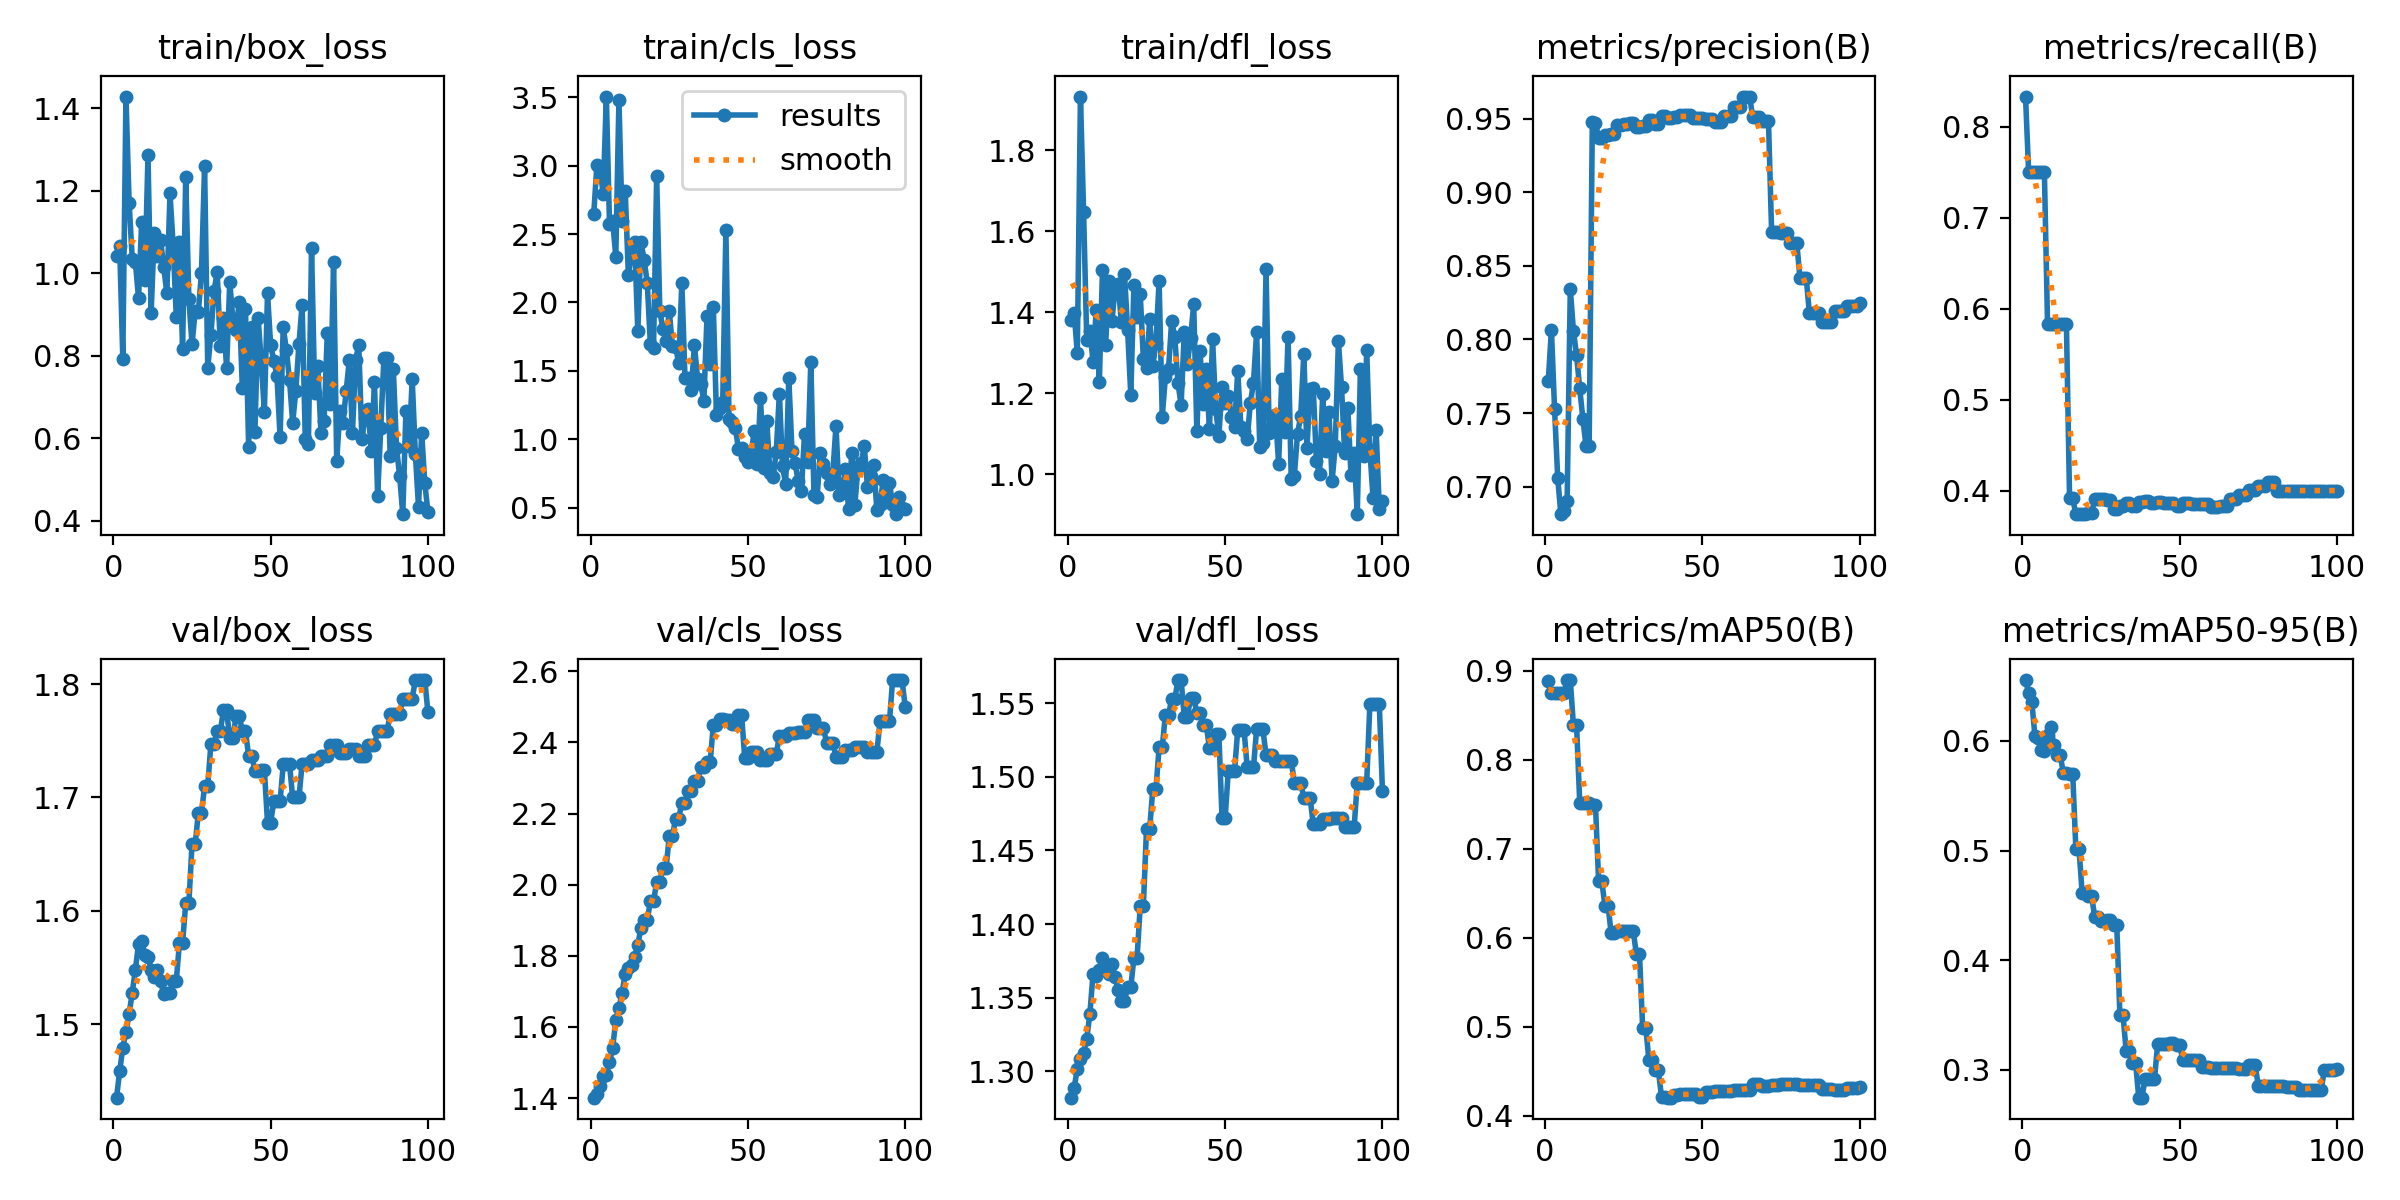

Source data for this figure (header and first rows):
epoch, time, train/box_loss, train/cls_loss, train/dfl_loss, metrics/precision(B), metrics/recall(B), metrics/mAP50(B), metrics/mAP50-95(B), val/box_loss, val/cls_loss, val/dfl_loss, lr/pg0, lr/pg1, lr/pg2
1, 2.276, 1.042, 2.649, 1.38, 0.7716, 0.8333, 0.8889, 0.6555, 1.435, 1.401, 1.282, 0, 0, 0
2, 3.833, 1.067, 3.006, 1.399, 0.8066, 0.75, 0.875, 0.6437, 1.458, 1.412, 1.289, 1.17822e-06, 1.17822e-06, 1.17822e-06
3, 5.035, 0.7935, 2.973, 1.299, 0.7529, 0.75, 0.8747, 0.6355, 1.479, 1.434, 1.302, 2.33288e-06, 2.33288e-06, 2.33288e-06
4, 6.151, 1.429, 2.792, 1.932, 0.7059, 0.75, 0.8751, 0.6044, 1.493, 1.463, 1.308, 3.46397e-06, 3.46397e-06, 3.46397e-06
5, 7.226, 1.172, 3.505, 1.647, 0.6812, 0.75, 0.8753, 0.6027, 1.509, 1.465, 1.313, 4.5715e-06, 4.5715e-06, 4.5715e-06
6, 8.324, 1.036, 2.574, 1.331, 0.6835, 0.75, 0.8754, 0.5913, 1.528, 1.502, 1.322, 5.65548e-06, 5.65548e-06, 5.65548e-06
7, 9.42, 1.027, 2.597, 1.353, 0.6903, 0.75, 0.8895, 0.5909, 1.548, 1.54, 1.339, 6.71588e-06, 6.71588e-06, 6.71588e-06
8, 10.53, 0.9395, 2.335, 1.278, 0.8344, 0.5833, 0.8894, 0.6052, 1.571, 1.619, 1.366, 7.75273e-06, 7.75273e-06, 7.75273e-06
9, 11.63, 1.126, 3.483, 1.404, 0.8059, 0.5833, 0.8387, 0.6127, 1.573, 1.652, 1.365, 8.76602e-06, 8.76602e-06, 8.76602e-06
10, 12.76, 0.9846, 2.598, 1.228, 0.7892, 0.5833, 0.8389, 0.5962, 1.561, 1.697, 1.369, 9.75574e-06, 9.75574e-06, 9.75574e-06
11, 13.86, 1.286, 2.813, 1.503, 0.7668, 0.5833, 0.7518, 0.5876, 1.559, 1.749, 1.377, 1.07219e-05, 1.07219e-05, 1.07219e-05
12, 14.96, 0.9047, 2.202, 1.319, 0.7459, 0.5833, 0.751, 0.5875, 1.548, 1.765, 1.372, 1.16645e-05, 1.16645e-05, 1.16645e-05
13, 16.03, 1.097, 2.354, 1.478, 0.7275, 0.5833, 0.7511, 0.571, 1.542, 1.775, 1.366, 1.25835e-05, 1.25835e-05, 1.25835e-05
14, 17.12, 1.043, 2.445, 1.378, 0.7275, 0.5833, 0.7514, 0.571, 1.548, 1.798, 1.373, 1.3479e-05, 1.3479e-05, 1.3479e-05
15, 18.22, 1.082, 1.788, 1.457, 0.9476, 0.3916, 0.7486, 0.5699, 1.538, 1.831, 1.364, 1.43509e-05, 1.43509e-05, 1.43509e-05
16, 19.35, 1.015, 2.445, 1.47, 0.9474, 0.3914, 0.7495, 0.5701, 1.526, 1.879, 1.355, 1.51993e-05, 1.51993e-05, 1.51993e-05
17, 20.5, 0.9524, 2.313, 1.375, 0.9373, 0.3741, 0.664, 0.5018, 1.527, 1.902, 1.348, 1.60241e-05, 1.60241e-05, 1.60241e-05
18, 21.59, 1.194, 2.144, 1.495, 0.9373, 0.3741, 0.664, 0.5018, 1.527, 1.902, 1.348, 1.68253e-05, 1.68253e-05, 1.68253e-05
19, 22.69, 1.069, 1.694, 1.355, 0.9392, 0.3744, 0.6361, 0.4613, 1.538, 1.953, 1.357, 1.7603e-05, 1.7603e-05, 1.7603e-05
20, 23.76, 0.8954, 1.668, 1.196, 0.9392, 0.3744, 0.6361, 0.4613, 1.538, 1.953, 1.357, 1.83571e-05, 1.83571e-05, 1.83571e-05
21, 24.85, 1.077, 2.922, 1.467, 0.9395, 0.375, 0.6047, 0.4585, 1.572, 2.009, 1.377, 1.90876e-05, 1.90876e-05, 1.90876e-05
22, 25.9, 0.8169, 1.935, 1.389, 0.9395, 0.375, 0.6047, 0.4585, 1.572, 2.009, 1.377, 1.97946e-05, 1.97946e-05, 1.97946e-05
23, 27.03, 1.233, 1.806, 1.446, 0.946, 0.3907, 0.6074, 0.4397, 1.607, 2.048, 1.412, 2.0478e-05, 2.0478e-05, 2.0478e-05
24, 28.09, 0.9383, 1.717, 1.285, 0.946, 0.3907, 0.6074, 0.4397, 1.607, 2.048, 1.412, 2.11379e-05, 2.11379e-05, 2.11379e-05
25, 29.17, 0.8277, 1.938, 1.262, 0.9468, 0.3904, 0.6073, 0.4361, 1.659, 2.136, 1.465, 2.17741e-05, 2.17741e-05, 2.17741e-05
26, 30.23, 0.9082, 1.683, 1.382, 0.9468, 0.3904, 0.6073, 0.4361, 1.659, 2.136, 1.465, 2.23869e-05, 2.23869e-05, 2.23869e-05
27, 31.33, 0.906, 1.677, 1.268, 0.9475, 0.3894, 0.6078, 0.4363, 1.686, 2.186, 1.492, 2.2976e-05, 2.2976e-05, 2.2976e-05
28, 32.4, 1, 1.557, 1.325, 0.9475, 0.3894, 0.6078, 0.4363, 1.686, 2.186, 1.492, 2.35417e-05, 2.35417e-05, 2.35417e-05
29, 33.5, 1.261, 2.144, 1.478, 0.9444, 0.3801, 0.5816, 0.4325, 1.71, 2.231, 1.52, 2.40837e-05, 2.40837e-05, 2.40837e-05
30, 34.55, 0.7708, 1.449, 1.143, 0.9444, 0.3801, 0.5816, 0.4325, 1.71, 2.231, 1.52, 2.46022e-05, 2.46022e-05, 2.46022e-05
31, 35.67, 0.8509, 1.446, 1.24, 0.9454, 0.3826, 0.499, 0.3498, 1.747, 2.264, 1.542, 2.50971e-05, 2.50971e-05, 2.50971e-05
32, 36.76, 0.957, 1.359, 1.26, 0.9454, 0.3826, 0.499, 0.3498, 1.747, 2.264, 1.542, 2.55685e-05, 2.55685e-05, 2.55685e-05
33, 37.89, 1.004, 1.691, 1.379, 0.9492, 0.3867, 0.4622, 0.3168, 1.759, 2.292, 1.553, 2.60163e-05, 2.60163e-05, 2.60163e-05
34, 38.96, 0.8234, 1.441, 1.338, 0.9492, 0.3867, 0.4622, 0.3168, 1.759, 2.292, 1.553, 2.64405e-05, 2.64405e-05, 2.64405e-05
35, 40.06, 0.8922, 1.406, 1.225, 0.9466, 0.3833, 0.4508, 0.3061, 1.777, 2.331, 1.566, 2.68412e-05, 2.68412e-05, 2.68412e-05
36, 41.13, 0.7703, 1.282, 1.171, 0.9466, 0.3833, 0.4508, 0.3061, 1.777, 2.331, 1.566, 2.72183e-05, 2.72183e-05, 2.72183e-05
37, 42.23, 0.9792, 1.9, 1.35, 0.9519, 0.3871, 0.4212, 0.2746, 1.752, 2.344, 1.541, 2.75718e-05, 2.75718e-05, 2.75718e-05
38, 43.29, 0.8871, 1.553, 1.272, 0.9519, 0.3871, 0.4212, 0.2746, 1.752, 2.344, 1.541, 2.79018e-05, 2.79018e-05, 2.79018e-05
39, 44.39, 0.8623, 1.967, 1.336, 0.9507, 0.3882, 0.4202, 0.2914, 1.772, 2.449, 1.554, 2.82082e-05, 2.82082e-05, 2.82082e-05
40, 45.43, 0.9309, 1.18, 1.419, 0.9507, 0.3882, 0.4202, 0.2914, 1.772, 2.449, 1.554, 2.84911e-05, 2.84911e-05, 2.84911e-05
41, 46.54, 0.7216, 1.228, 1.108, 0.9514, 0.3866, 0.4235, 0.2918, 1.759, 2.465, 1.543, 2.87504e-05, 2.87504e-05, 2.87504e-05
42, 47.61, 0.9139, 1.273, 1.305, 0.9514, 0.3866, 0.4235, 0.2918, 1.759, 2.465, 1.543, 2.89861e-05, 2.89861e-05, 2.89861e-05
43, 48.71, 0.5797, 2.527, 1.173, 0.9526, 0.3872, 0.4241, 0.3232, 1.737, 2.463, 1.535, 2.91983e-05, 2.91983e-05, 2.91983e-05
44, 49.8, 0.8709, 1.15, 1.261, 0.9526, 0.3872, 0.4241, 0.3232, 1.737, 2.463, 1.535, 2.93869e-05, 2.93869e-05, 2.93869e-05
45, 50.91, 0.6165, 1.124, 1.111, 0.9526, 0.3867, 0.4247, 0.3234, 1.724, 2.453, 1.52, 2.9552e-05, 2.9552e-05, 2.9552e-05
46, 51.96, 0.8926, 1.085, 1.333, 0.9526, 0.3867, 0.4247, 0.3234, 1.724, 2.453, 1.52, 2.96935e-05, 2.96935e-05, 2.96935e-05
47, 53.05, 0.788, 0.9271, 1.16, 0.9509, 0.3862, 0.4245, 0.3245, 1.724, 2.477, 1.529, 2.98114e-05, 2.98114e-05, 2.98114e-05
48, 54.14, 0.6643, 0.9349, 1.095, 0.9509, 0.3862, 0.4245, 0.3245, 1.724, 2.477, 1.529, 2.99058e-05, 2.99058e-05, 2.99058e-05
49, 55.24, 0.9518, 0.8682, 1.215, 0.9504, 0.3833, 0.4212, 0.3226, 1.678, 2.355, 1.472, 2.99766e-05, 2.99766e-05, 2.99766e-05
50, 56.3, 0.8254, 0.8327, 1.175, 0.9504, 0.3833, 0.4212, 0.3226, 1.678, 2.355, 1.472, 3.00238e-05, 3.00238e-05, 3.00238e-05
51, 57.43, 0.7885, 0.8918, 1.194, 0.9497, 0.3859, 0.4264, 0.309, 1.697, 2.374, 1.504, 3.00475e-05, 3.00475e-05, 3.00475e-05
52, 58.5, 0.7518, 1.06, 1.142, 0.9497, 0.3859, 0.4264, 0.309, 1.697, 2.374, 1.504, 3.00476e-05, 3.00476e-05, 3.00476e-05
53, 59.56, 0.6038, 0.8181, 1.117, 0.9497, 0.3859, 0.4264, 0.309, 1.697, 2.374, 1.504, 3.00242e-05, 3.00242e-05, 3.00242e-05
54, 60.67, 0.8702, 1.301, 1.255, 0.9482, 0.3858, 0.4281, 0.3088, 1.729, 2.35, 1.532, 2.99772e-05, 2.99772e-05, 2.99772e-05
55, 61.73, 0.8142, 0.7934, 1.117, 0.9482, 0.3858, 0.4281, 0.3088, 1.729, 2.35, 1.532, 2.99066e-05, 2.99066e-05, 2.99066e-05
56, 62.75, 0.7412, 1.135, 1.107, 0.9482, 0.3858, 0.4281, 0.3088, 1.729, 2.35, 1.532, 2.98125e-05, 2.98125e-05, 2.98125e-05
57, 63.88, 0.6382, 0.7525, 1.086, 0.9522, 0.3849, 0.4279, 0.3024, 1.7, 2.366, 1.506, 2.96948e-05, 2.96948e-05, 2.96948e-05
58, 64.96, 0.7154, 0.7243, 1.175, 0.9522, 0.3849, 0.4279, 0.3024, 1.7, 2.366, 1.506, 2.95535e-05, 2.95535e-05, 2.95535e-05
59, 66.01, 0.8298, 0.9047, 1.226, 0.9522, 0.3849, 0.4279, 0.3024, 1.7, 2.366, 1.506, 2.93887e-05, 2.93887e-05, 2.93887e-05
60, 67.11, 0.9243, 1.333, 1.35, 0.9579, 0.3824, 0.4283, 0.3021, 1.73, 2.419, 1.532, 2.92003e-05, 2.92003e-05, 2.92003e-05
... 40 more rows
